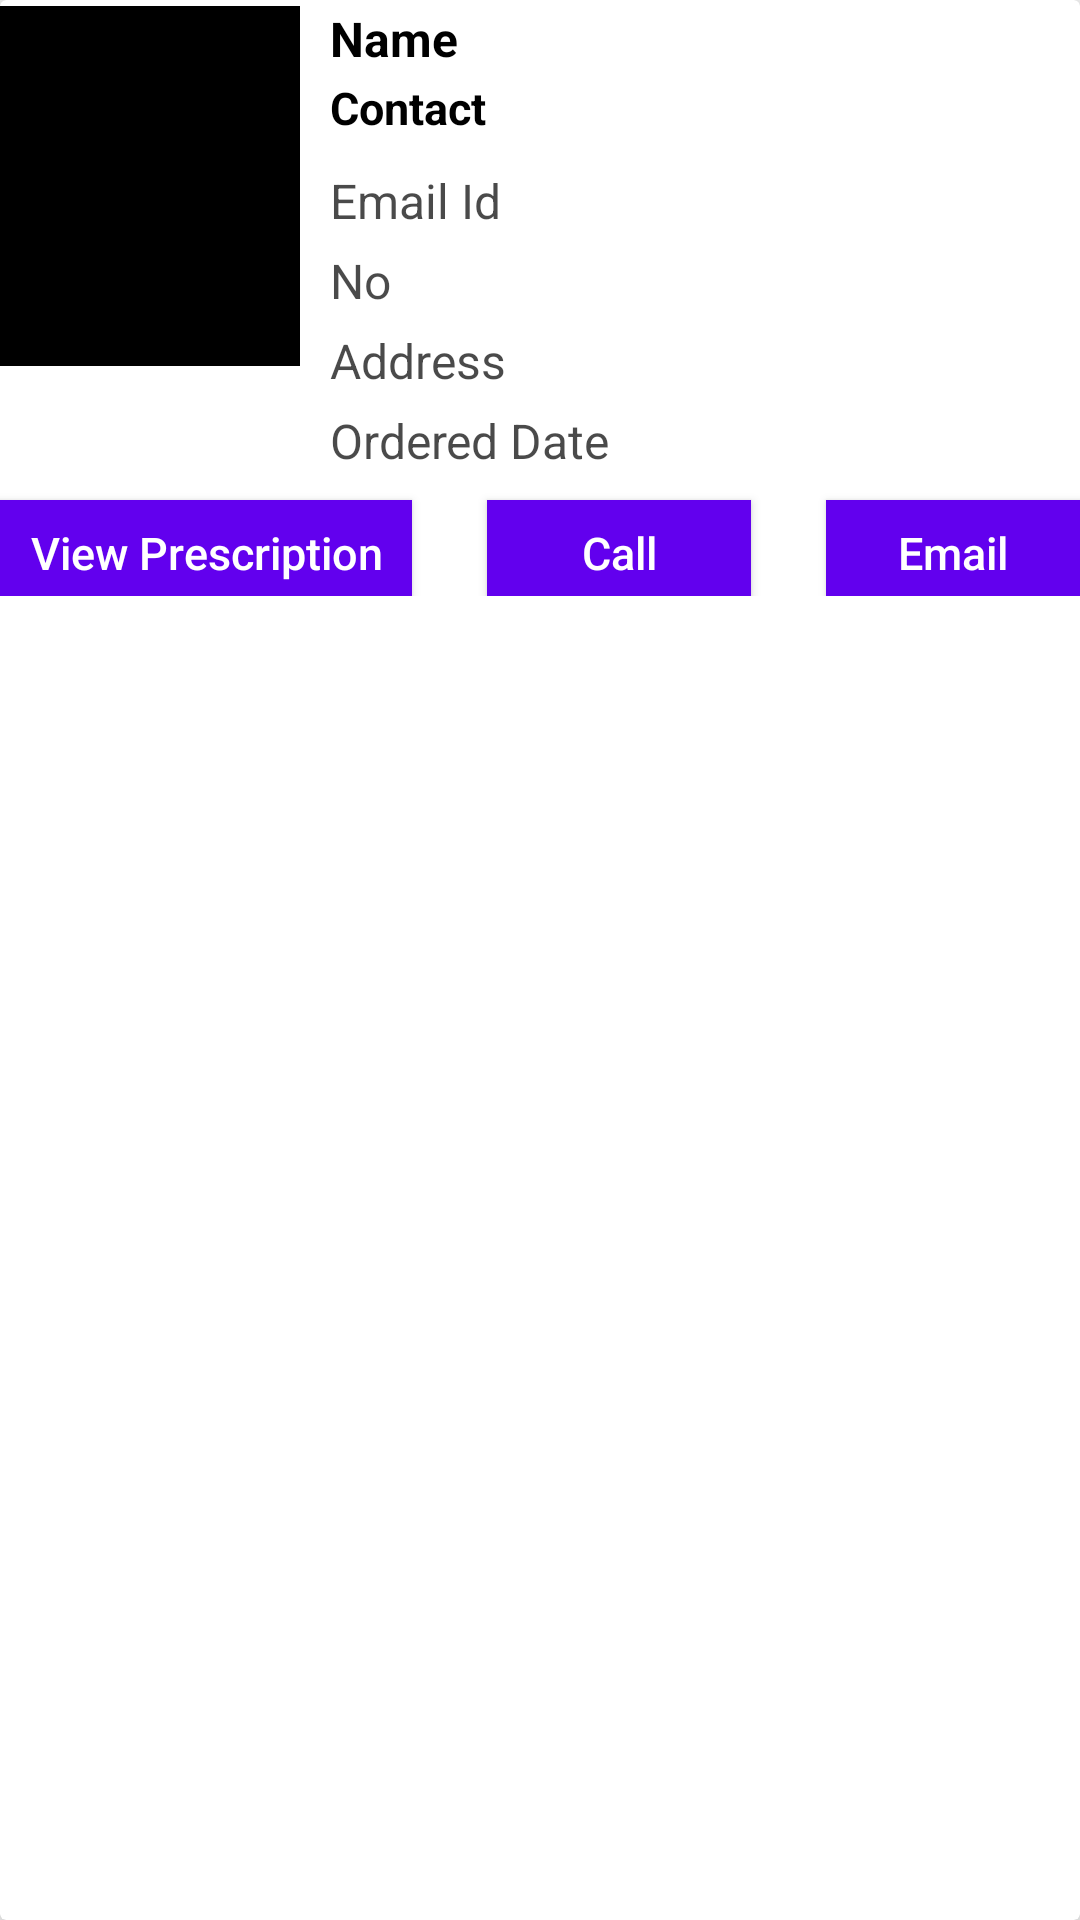

Produce the Android XML layout that renders to this screen, including the resource entries it uses.
<!-- AndroidManifest.xml: application theme AppTheme -->
<!-- res/layout/prescriptions_orders.xml -->
<?xml version="1.0" encoding="utf-8"?>
<androidx.cardview.widget.CardView xmlns:android="http://schemas.android.com/apk/res/android"
    android:layout_width="match_parent"
    android:layout_height="wrap_content"
    xmlns:app="http://schemas.android.com/apk/res-auto"
    xmlns:tools="http://schemas.android.com/tools"
    android:layout_margin="10dp"
    tools:context=".OrdersWithPrescription"
    android:orientation="vertical"
    android:background="@drawable/layout_design"
    app:cardElevation="10dp"

    >
    <LinearLayout
        android:layout_width="match_parent"
        android:layout_height="wrap_content"
        android:orientation="vertical" >
        <LinearLayout
            android:layout_width="match_parent"
            android:layout_height="wrap_content"
            android:orientation="horizontal"
            >

            <ImageView
                android:id="@+id/product_image"
                android:layout_width="100dp"
                android:layout_height="@dimen/margin120dp"
                android:src="@android:color/black"
                android:scaleType="fitCenter"
                android:layout_marginTop="2dp"
                />
            <RelativeLayout
                android:layout_width="match_parent"
                android:layout_height="wrap_content"
                android:layout_toRightOf="@id/product_image"

                android:layout_marginLeft="10dp"
                android:layout_marginTop="2dp">

                <TextView
                    android:id="@+id/Name"
                    android:layout_width="match_parent"
                    android:layout_height="wrap_content"

                    android:text="Name"
                    android:textColor="@android:color/black"
                    android:textSize="16sp"
                    android:textStyle="bold" />


                <TextView
                    android:id="@+id/Contact"
                    android:layout_width="match_parent"


                    android:layout_height="wrap_content"
                    android:layout_below="@id/Name"
                    android:layout_marginTop="2dp"
                    android:text="Contact"
                    android:textColor="@android:color/black"
                    android:textSize="15sp"
                    android:textStyle="bold" />
                <TextView
                    android:layout_width="match_parent"
                    android:id="@+id/email"
                    android:layout_height="wrap_content"
                    android:text="Email Id"
                    android:layout_below="@id/Contact"

                    android:layout_marginTop="10dp"

                    android:textSize="16sp"
                    android:textColor="#B5000000"/>

                <TextView
                    android:id="@+id/state"
                    android:layout_width="match_parent"
                    android:layout_height="wrap_content"
                    android:layout_below="@id/email"
                    android:layout_marginTop="5dp"
                    android:text="No"

                    android:textColor="#B5000000"
                    android:textSize="16sp" />

                <TextView
                    android:id="@+id/addres"
                    android:layout_width="match_parent"
                    android:layout_height="wrap_content"
                    android:layout_below="@id/state"
                    android:layout_marginTop="5dp"

                    android:text="Address"

                    android:textColor="#B5000000"
                    android:textSize="16sp" />
                <TextView
                    android:id="@+id/date"
                    android:layout_width="match_parent"
                    android:layout_height="wrap_content"
                    android:layout_below="@id/addres"
                    android:layout_marginTop="5dp"

                    android:text="Ordered Date"

                    android:textColor="#B5000000"
                    android:textSize="16sp" />
            </RelativeLayout>
        </LinearLayout>
        <LinearLayout
            android:layout_width="match_parent"
            android:layout_height="wrap_content"
            android:orientation="horizontal"
            android:gravity="center"

            android:paddingBottom="10dp">
            <Button
                android:layout_width="wrap_content"
                android:layout_height="35dp"
                android:id="@+id/viewPres"

                 android:layout_marginTop="6dp"
                android:background="@color/colorPrimary"
                android:textAllCaps="false"
                android:paddingLeft="10dp"
                android:paddingRight="10dp"
                android:textSize="15sp"
                android:onClick="viewPres"
                android:gravity="center"
                android:textColor="@android:color/white"
                android:text="View Prescription"/>
            <Button
                android:layout_width="wrap_content"
                android:layout_height="35dp"
                 android:layout_marginLeft="25dp"
                android:layout_marginTop="6dp"
                android:background="@color/colorPrimary"
                android:textAllCaps="false"
                android:textSize="15sp"
                android:onClick="toCall"
                 android:paddingLeft="10dp"
                android:paddingRight="10dp"
                android:id="@+id/toCall"
                android:textColor="@android:color/white"
                android:text="Call"/>
            <Button
                android:layout_width="wrap_content"
                android:layout_height="35dp"
                 android:layout_marginLeft="25dp"
                android:layout_marginTop="6dp"
                android:background="@color/colorPrimary"
                android:textAllCaps="false"
                android:textSize="15sp"
                android:onClick="toEmail"
                android:id="@+id/toEmail"
                android:paddingLeft="10dp"
                android:paddingRight="10dp"
                android:textColor="@android:color/white"
                android:text="Email"/>
        </LinearLayout></LinearLayout>
</androidx.cardview.widget.CardView>
<!-- resources referenced by this layout -->
<resources>
  <color name="colorPrimary">#6200EE</color>
  <dimen name="margin120dp">120dp</dimen>
  <style name="AppTheme" parent="Theme.AppCompat.Light.NoActionBar">
          
          <item name="colorPrimary">@color/colorPrimary</item>
          <item name="colorPrimaryDark">@color/colorPrimaryDark</item>
          <item name="colorAccent">@color/colorAccent</item>
      </style>
  <color name="colorPrimaryDark">#3700B3</color>
  <color name="colorAccent">#03DAC5</color>
</resources>
